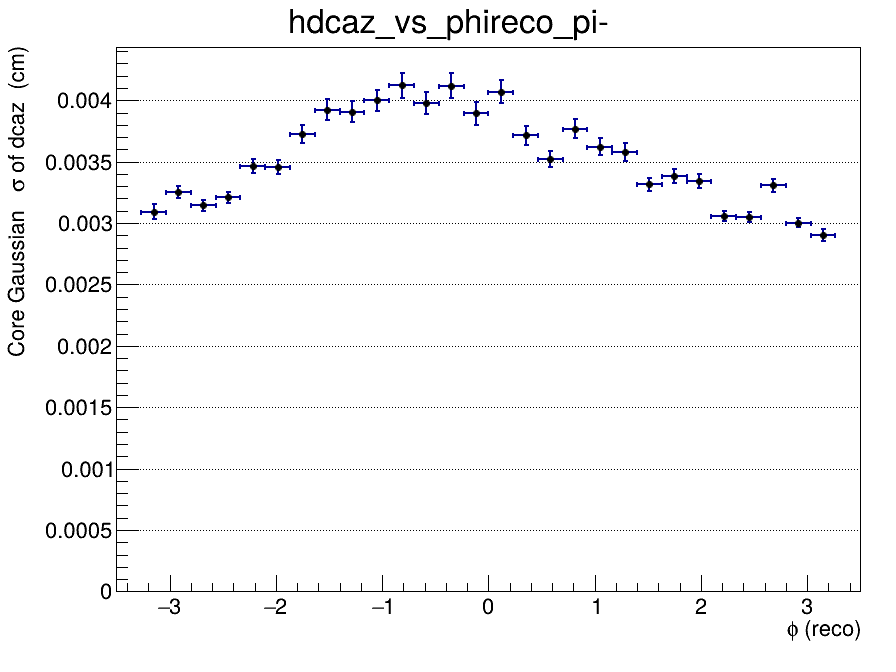

Source data for this figure (header and first rows):
x_low, x_high, x_center, entries, mean, mean_error, sigma, sigma_error, chi2_ndf, iterations, fit_status
-3.5, -3.267, -3.383, 0, nan, nan, nan, nan, nan, 0, -1
-3.267, -3.033, -3.15, 6486, -7.00853092276e-05, 4.93762744637e-05, 0.003093, 5.84787287944e-05, 1.227, 2, 0
-3.033, -2.8, -2.917, 13430, 8.38527609891e-06, 3.7245951693e-05, 0.003253, 4.76805159953e-05, 1.255, 2, 0
-2.8, -2.567, -2.683, 13668, 3.57879204627e-05, 3.48781553183e-05, 0.003143, 4.38986706399e-05, 1.681, 2, 0
-2.567, -2.333, -2.45, 13092, 7.43283144129e-06, 3.683568172e-05, 0.003208, 4.60531667542e-05, 0.938, 2, 0
-2.333, -2.1, -2.217, 12753, 3.45048642819e-05, 4.24672680735e-05, 0.003462, 5.68637781581e-05, 1.18, 2, 0
-2.1, -1.867, -1.983, 12362, 3.95996430002e-05, 4.29739548075e-05, 0.003454, 5.84785285788e-05, 1.237, 2, 0
-1.867, -1.633, -1.75, 11672, -7.92285050008e-07, 5.04460878873e-05, 0.003727, 7.22587712164e-05, 1.155, 2, 0
-1.633, -1.4, -1.517, 11254, 2.06181105047e-05, 5.62221119794e-05, 0.003923, 8.30692624571e-05, 0.8519, 2, 0
-1.4, -1.167, -1.283, 11112, -3.33163871146e-05, 5.61982853988e-05, 0.003906, 8.46270509537e-05, 1.016, 2, 0
-1.167, -0.9333, -1.05, 11590, 0.000167, 5.76805743057e-05, 0.004, 8.68339454565e-05, 1.247, 2, 0
-0.9333, -0.7, -0.8167, 10633, 1.959565287e-05, 6.321121819e-05, 0.004121, 9.9777529306e-05, 1.24, 2, 0
-0.7, -0.4667, -0.5833, 10913, 4.64756262931e-05, 5.85348360023e-05, 0.003976, 8.96314813036e-05, 0.8728, 2, 0
-0.4667, -0.2333, -0.35, 9782, 6.3138938118e-05, 6.59860357705e-05, 0.004118, 0.0001038, 1.166, 2, 0
-0.2333, 0, -0.1167, 9822, 3.07511692909e-05, 4.25086206346e-05, 0.003892, 9.16316782375e-05, 1.391, 2, 0
0, 0.2333, 0.1167, 10924, 9.47580872435e-05, 6.09416946596e-05, 0.00407, 9.51499841588e-05, 0.9745, 2, 0
0.2333, 0.4667, 0.35, 10083, -0.0001021, 5.41901838035e-05, 0.003715, 7.74030927863e-05, 1.696, 2, 0
0.4667, 0.7, 0.5833, 10633, -4.70660017881e-05, 4.79276969369e-05, 0.003521, 6.54872822938e-05, 1.102, 2, 0
0.7, 0.9333, 0.8167, 10161, -0.0001146, 5.53012778271e-05, 0.003769, 8.029493312e-05, 0.7979, 2, 0
0.9333, 1.167, 1.05, 10843, -3.59364613409e-05, 4.98375385082e-05, 0.003621, 6.92189712413e-05, 1.591, 2, 0
1.167, 1.4, 1.283, 8959, -4.22349210938e-05, 5.3669718915e-05, 0.003577, 7.44258046703e-05, 1.407, 2, 0
1.4, 1.633, 1.517, 12713, -1.43917450446e-05, 3.95334286071e-05, 0.003316, 5.13502839892e-05, 1.303, 2, 0
1.633, 1.867, 1.75, 10975, 1.76101325352e-05, 4.40274265783e-05, 0.003383, 5.7250534375e-05, 1.322, 2, 0
1.867, 2.1, 1.983, 11815, 2.51694994793e-05, 4.15383889862e-05, 0.003342, 5.44153440577e-05, 0.9618, 2, 0
2.1, 2.333, 2.217, 13251, 2.81919139721e-05, 3.38440279968e-05, 0.003059, 4.0910350046e-05, 0.7553, 2, 0
2.333, 2.567, 2.45, 13493, 2.49075306075e-05, 3.33884022559e-05, 0.003049, 4.00492465143e-05, 1.28, 2, 0
2.567, 2.8, 2.683, 12125, -3.14009410753e-05, 4.03557005351e-05, 0.003308, 5.29845491539e-05, 1.453, 2, 0
2.8, 3.033, 2.917, 13997, 2.45990233767e-05, 3.19390543656e-05, 0.003002, 3.81366807535e-05, 1.083, 2, 0
3.033, 3.267, 3.15, 6628, -5.47972152035e-05, 4.39706131617e-05, 0.0029, 4.99718429651e-05, 0.9066, 2, 0
3.267, 3.5, 3.383, 0, nan, nan, nan, nan, nan, 0, -1
